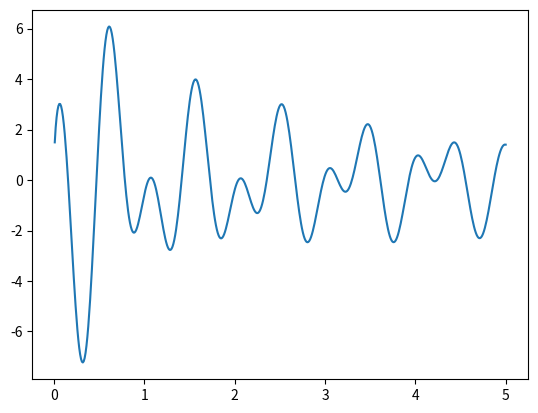

The script that saved this image:
from numpy import *
import matplotlib.pyplot as plt

x = linspace(0,5,500)
y = 5*cos(10*x)*sin(3*x)/(x**(1/2))

plt.plot(x, y)
plt.show()